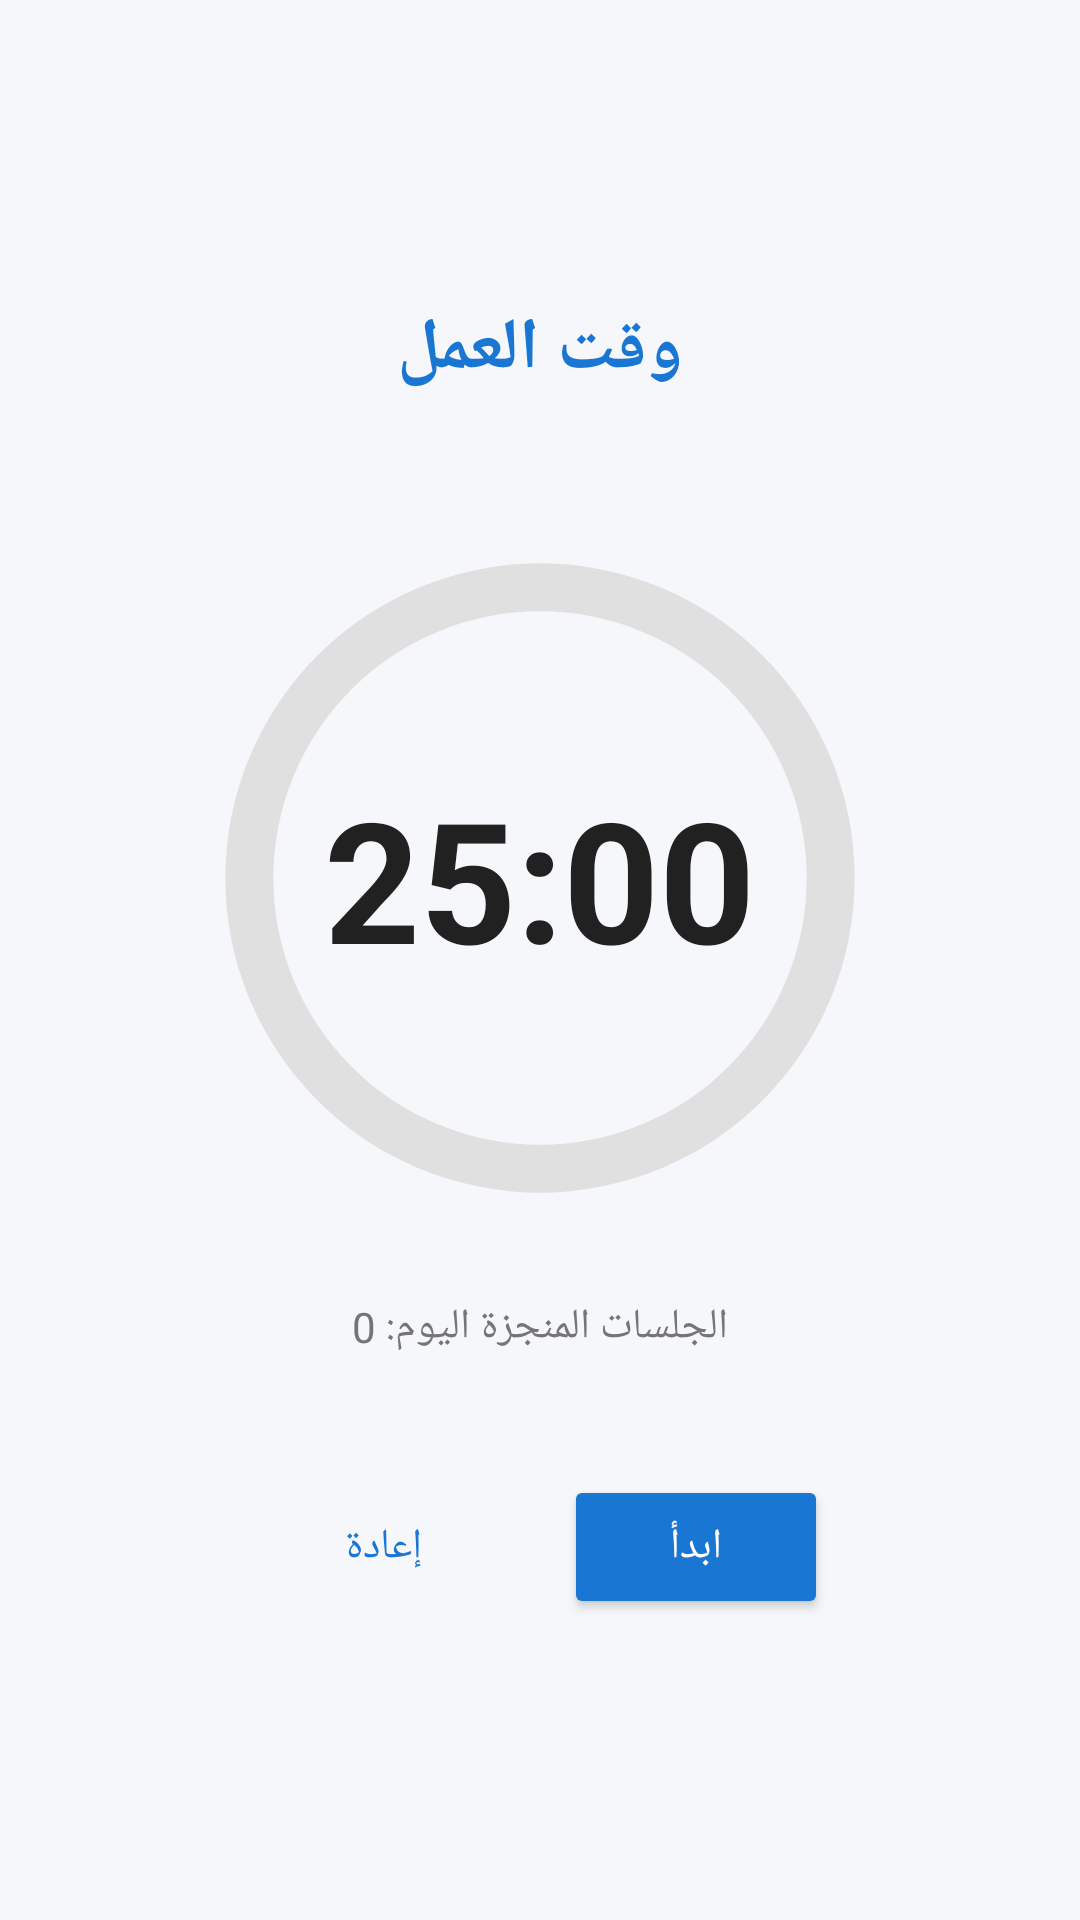

Layout XML and referenced resources for this Android screen:
<!-- AndroidManifest.xml: application theme Theme.Drasaty -->
<!-- res/layout/fragment_pomodoro.xml -->
<?xml version="1.0" encoding="utf-8"?>
<LinearLayout xmlns:android="http://schemas.android.com/apk/res/android"
    xmlns:app="http://schemas.android.com/apk/res-auto"
    android:layout_width="match_parent"
    android:layout_height="match_parent"
    android:background="@color/background"
    android:gravity="center"
    android:orientation="vertical"
    android:padding="24dp">

    <TextView
        android:id="@+id/tvMode"
        android:layout_width="wrap_content"
        android:layout_height="wrap_content"
        android:text="@string/work_time"
        android:textColor="@color/primary"
        android:textSize="24sp"
        android:textStyle="bold" />

    <FrameLayout
        android:layout_width="240dp"
        android:layout_height="240dp"
        android:layout_marginTop="40dp">

        <ProgressBar
            android:id="@+id/progressBar"
            style="?android:attr/progressBarStyleHorizontal"
            android:layout_width="match_parent"
            android:layout_height="match_parent"
            android:progressDrawable="@drawable/circular_progress"
            android:max="100"
            android:progress="0"
            android:rotation="-90" />

        <TextView
            android:id="@+id/tvTimer"
            android:layout_width="wrap_content"
            android:layout_height="wrap_content"
            android:layout_gravity="center"
            android:text="25:00"
            android:textColor="@color/text_primary"
            android:textSize="56sp"
            android:textStyle="bold" />

    </FrameLayout>

    <TextView
        android:id="@+id/tvSessionCount"
        android:layout_width="wrap_content"
        android:layout_height="wrap_content"
        android:layout_marginTop="20dp"
        android:text="الجلسات المنجزة اليوم: 0"
        android:textColor="@color/text_secondary"
        android:textSize="14sp" />

    <LinearLayout
        android:layout_width="match_parent"
        android:layout_height="wrap_content"
        android:layout_marginTop="40dp"
        android:gravity="center"
        android:orientation="horizontal">

        <Button
            android:id="@+id/btnReset"
            style="@style/Widget.MaterialComponents.Button.OutlinedButton"
            android:layout_width="wrap_content"
            android:layout_height="wrap_content"
            android:layout_marginEnd="8dp"
            android:text="@string/reset"
            android:textColor="@color/primary" />

        <Button
            android:id="@+id/btnStartPause"
            android:layout_width="wrap_content"
            android:layout_height="wrap_content"
            android:layout_marginStart="8dp"
            android:backgroundTint="@color/primary"
            android:text="@string/start"
            android:textColor="@color/white" />

    </LinearLayout>

</LinearLayout>
<!-- resources referenced by this layout -->
<resources>
  <color name="background">#F5F7FA</color>
  <color name="primary">#1976D2</color>
  <color name="text_primary">#212121</color>
  <color name="text_secondary">#757575</color>
  <color name="white">#FFFFFF</color>
  <!-- drawable circular_progress (drawable) -->
  <?xml version="1.0" encoding="utf-8"?>
  <layer-list xmlns:android="http://schemas.android.com/apk/res/android">
      <item>
          <shape android:shape="ring"
              android:innerRadiusRatio="2.7"
              android:thicknessRatio="15"
              android:useLevel="false">
              <solid android:color="@color/divider"/>
          </shape>
      </item>
      <item>
          <rotate
              android:fromDegrees="270"
              android:pivotX="50%"
              android:pivotY="50%"
              android:toDegrees="270">
              <shape android:shape="ring"
                  android:innerRadiusRatio="2.7"
                  android:thicknessRatio="15"
                  android:useLevel="true">
                  <gradient
                      android:centerColor="@color/primary"
                      android:endColor="@color/primary_dark"
                      android:startColor="@color/primary_light"
                      android:type="sweep"/>
              </shape>
          </rotate>
      </item>
  </layer-list>
  <string name="reset">إعادة</string>
  <string name="start">ابدأ</string>
  <string name="work_time">وقت العمل</string>
  <style name="Theme.Drasaty" parent="Theme.MaterialComponents.Light.NoActionBar">
          <item name="colorPrimary">@color/primary</item>
          <item name="colorPrimaryDark">@color/primary_dark</item>
          <item name="colorAccent">@color/accent</item>
          <item name="android:windowBackground">@color/background</item>
          <item name="android:statusBarColor" tools:targetApi="l">@color/primary_dark</item>
          <item name="android:windowLightStatusBar" tools:targetApi="m">false</item>
          <item name="android:textColorPrimary">@color/text_primary</item>
          <item name="android:textColorSecondary">@color/text_secondary</item>
      </style>
  <color name="divider">#E0E0E0</color>
  <color name="primary_dark">#0D47A1</color>
  <color name="primary_light">#BBDEFB</color>
  <color name="accent">#FF6F00</color>
</resources>
